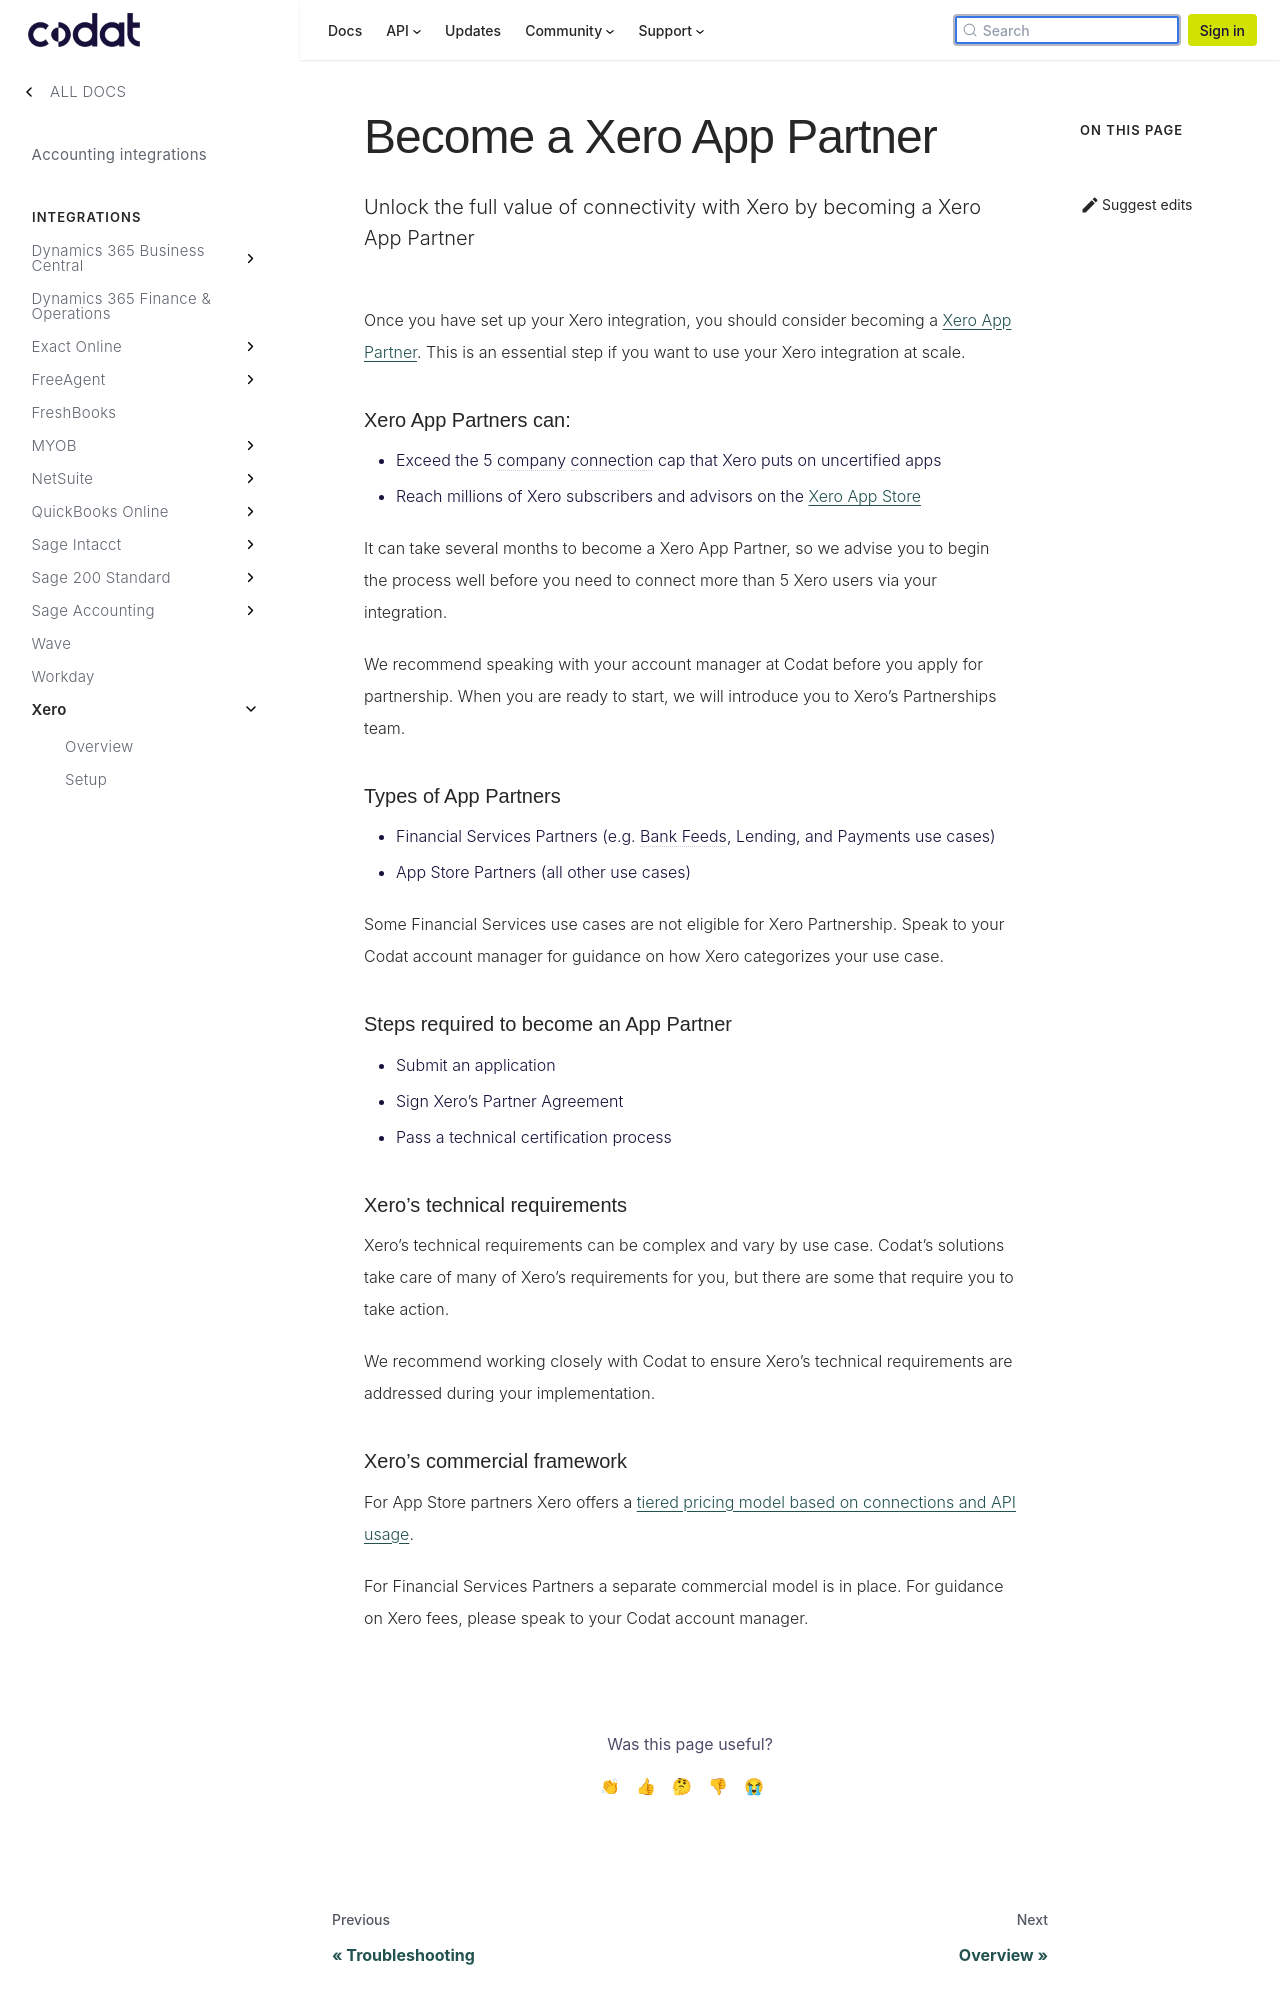

repository: codatio/codat-docs · page: pr-preview/pr-1903/integrations/accounting/xero/xero-app-partner-program/index.html · generator: docusaurus

---
title: "Become a Xero App Partner"
description: "Unlock the full value of connectivity with Xero by becoming a Xero App Partner"
---

Once you have set up your Xero integration, you should consider becoming a [Xero App Partner](https://developer.xero.com/documentation/xero-app-store/app-partner-guides/grow-your-app-with-xero). This is an essential step if you want to use your Xero integration at scale.

#### Xero App Partners can:

- Exceed the 5 company connection cap that Xero puts on uncertified apps
- Reach millions of Xero subscribers and advisors on the [Xero App Store](https://apps.xero.com/uk)

It can take several months to become a Xero App Partner, so we advise you to begin the process well before you need to connect more than 5 Xero users via your integration.

We recommend speaking with your account manager at Codat before you apply for partnership. When you are ready to start, we will introduce you to Xero’s Partnerships team.

#### Types of App Partners

- Financial Services Partners (e.g. Bank Feeds, Lending, and Payments use cases)
- App Store Partners (all other use cases)

Some Financial Services use cases are not eligible for Xero Partnership. Speak to your Codat account manager for guidance on how Xero categorizes your use case.

#### Steps required to become an App Partner

- Submit an application
- Sign Xero’s Partner Agreement
- Pass a technical certification process

#### Xero’s technical requirements

Xero’s technical requirements can be complex and vary by use case. Codat’s solutions take care of many of Xero’s requirements for you, but there are some that require you to take action.

We recommend working closely with Codat to ensure Xero’s technical requirements are addressed during your implementation.
